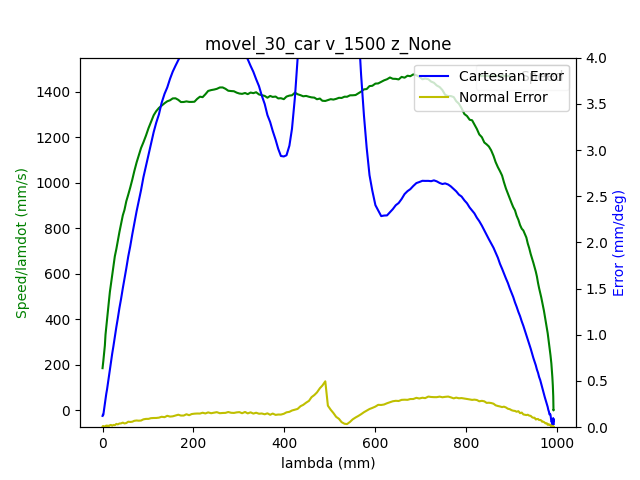

The file beside this chart, header and first rows:
1.680526035250000000e+09, 0.000000000000000000e+00, -7.640178800605177400e-01, 5.200644838630102962e-01, 4.413937678293659676e-03, -1.376640664815291348e+00, -1.899450551591688852e+00, 5.478675788472799901e-01
1.680526035256000042e+09, 0.000000000000000000e+00, -7.640178800605177400e-01, 5.200644838630102962e-01, 4.413937678293659676e-03, -1.376640664815291348e+00, -1.899450551591688852e+00, 5.478675788472799901e-01
1.680526035263999939e+09, 0.000000000000000000e+00, -7.640178800605177400e-01, 5.200644838630102962e-01, 4.413937678293659676e-03, -1.376640664815291348e+00, -1.899450551591688852e+00, 5.478675788472799901e-01
1.680526035267999887e+09, 0.000000000000000000e+00, -7.640178800605177400e-01, 5.200644838630102962e-01, 4.413937678293659676e-03, -1.376640664815291348e+00, -1.899450551591688852e+00, 5.478675788472799901e-01
1.680526035272000074e+09, 0.000000000000000000e+00, -7.640178800605177400e-01, 5.200644838630102962e-01, 4.413937678293659676e-03, -1.376640664815291348e+00, -1.899450551591688852e+00, 5.478675788472799901e-01
1.680526035276999950e+09, 0.000000000000000000e+00, -7.640178800605177400e-01, 5.200644838630102962e-01, 4.413937678293659676e-03, -1.376640664815291348e+00, -1.899450551591688852e+00, 5.478675788472799901e-01
1.680526035280999899e+09, 0.000000000000000000e+00, -7.640178800605177400e-01, 5.200644838630102962e-01, 4.413937678293659676e-03, -1.376640664815291348e+00, -1.899450551591688852e+00, 5.478675788472799901e-01
1.680526035285000086e+09, 0.000000000000000000e+00, -7.640178800605177400e-01, 5.200644838630102962e-01, 4.413937678293659676e-03, -1.376640664815291348e+00, -1.899450551591688852e+00, 5.478675788472799901e-01
1.680526035298000097e+09, 0.000000000000000000e+00, -7.640178800605177400e-01, 5.200644838630102962e-01, 4.413937678293659676e-03, -1.376640664815291348e+00, -1.899450551591688852e+00, 5.478675788472799901e-01
1.680526035309000015e+09, 1.000000000000000000e+00, -7.640178800605177400e-01, 5.200644838630102962e-01, 4.413937678293659676e-03, -1.376640664815291348e+00, -1.899450551591688852e+00, 5.478675788472799901e-01
1.680526035312999964e+09, 1.000000000000000000e+00, -7.640178800605177400e-01, 5.200644838630102962e-01, 4.413937678293659676e-03, -1.376640664815291348e+00, -1.899450551591688852e+00, 5.478675788472799901e-01
1.680526035316999912e+09, 1.000000000000000000e+00, -7.636531062468510100e-01, 5.199004229133228350e-01, 4.392993727269727498e-03, -1.376179897892764847e+00, -1.899220168130425712e+00, 5.475604008989289895e-01
1.680526035321000099e+09, 1.000000000000000000e+00, -7.636531062468510100e-01, 5.199004229133228350e-01, 4.392993727269727498e-03, -1.376179897892764847e+00, -1.899220168130425712e+00, 5.475604008989289895e-01
1.680526035325000048e+09, 1.000000000000000000e+00, -7.625867100738823456e-01, 5.194239480275284482e-01, 4.316199240181976468e-03, -1.374762690540145549e+00, -1.898542980380651723e+00, 5.466406123831279995e-01
1.680526035328999996e+09, 1.000000000000000000e+00, -7.625867100738823456e-01, 5.194239480275284482e-01, 4.316199240181976468e-03, -1.374762690540145549e+00, -1.898542980380651723e+00, 5.466406123831279995e-01
1.680526035332999945e+09, 1.000000000000000000e+00, -7.612078999648068667e-01, 5.188113374600784589e-01, 4.216715472818300357e-03, -1.372971982727599238e+00, -1.897670315754654613e+00, 5.454886950768117471e-01
1.680526035336999893e+09, 1.000000000000000000e+00, -7.612078999648068667e-01, 5.188113374600784589e-01, 4.216715472818300357e-03, -1.372971982727599238e+00, -1.897670315754654613e+00, 5.454886950768117471e-01
1.680526035341000080e+09, 1.000000000000000000e+00, -7.598413071604952496e-01, 5.181987268926283585e-01, 4.129449010218584105e-03, -1.371179529585801138e+00, -1.896797651128657503e+00, 5.442983805269515640e-01
1.680526035345000029e+09, 1.000000000000000000e+00, -7.598413071604952496e-01, 5.181987268926283585e-01, 4.129449010218584105e-03, -1.371179529585801138e+00, -1.896797651128657503e+00, 5.442983805269515640e-01
1.680526035348999977e+09, 1.000000000000000000e+00, -7.584624970514197706e-01, 5.175756443496664083e-01, 4.031710572106901765e-03, -1.369371368480734930e+00, -1.895924986502660392e+00, 5.431482085498873236e-01
1.680526035352999926e+09, 1.000000000000000000e+00, -7.584624970514197706e-01, 5.175756443496664083e-01, 4.031710572106901765e-03, -1.369371368480734930e+00, -1.895924986502660392e+00, 5.431482085498873236e-01
1.680526035357000113e+09, 1.000000000000000000e+00, -7.570836869423442916e-01, 5.169630337822164190e-01, 3.932226804743224786e-03, -1.367578915338936829e+00, -1.895071520498434969e+00, 5.419578940000272516e-01
1.680526035361000061e+09, 1.000000000000000000e+00, -7.570836869423442916e-01, 5.169630337822164190e-01, 3.932226804743224786e-03, -1.367578915338936829e+00, -1.895071520498434969e+00, 5.419578940000272516e-01
1.680526035365000010e+09, 1.000000000000000000e+00, -7.557170941380326745e-01, 5.163504232147664297e-01, 3.844960342143508101e-03, -1.365770754233870621e+00, -1.894198855872437859e+00, 5.408059766937109991e-01
1.680526035368999958e+09, 1.000000000000000000e+00, -7.557170941380326745e-01, 5.163504232147664297e-01, 3.844960342143508101e-03, -1.365770754233870621e+00, -1.894198855872437859e+00, 5.408059766937109991e-01
1.680526035372999907e+09, 1.000000000000000000e+00, -7.543382840289571956e-01, 5.157360673180644284e-01, 3.747221904031825760e-03, -1.363980046421324532e+00, -1.893326191246440748e+00, 5.396174074731028281e-01
1.680526035377000093e+09, 1.000000000000000000e+00, -7.543382840289571956e-01, 5.157360673180644284e-01, 3.747221904031825760e-03, -1.363980046421324532e+00, -1.893326191246440748e+00, 5.396174074731028281e-01
1.680526035381000042e+09, 1.000000000000000000e+00, -7.529577285906297046e-01, 5.151147301043543791e-01, 3.647738136668148782e-03, -1.362187593279526432e+00, -1.892453526620443416e+00, 5.384654901667865756e-01
1.680526035384999990e+09, 1.000000000000000000e+00, -7.529577285906297046e-01, 5.151147301043543791e-01, 3.647738136668148782e-03, -1.362187593279526432e+00, -1.892453526620443416e+00, 5.384654901667865756e-01
1.680526035388999939e+09, 1.000000000000000000e+00, -7.515789184815542257e-01, 5.145021195369043898e-01, 3.560471674068432096e-03, -1.360379432174460224e+00, -1.891580861994446305e+00, 5.372751756169263926e-01
1.680526035392999887e+09, 1.000000000000000000e+00, -7.515789184815542257e-01, 5.145021195369043898e-01, 3.560471674068432096e-03, -1.360379432174460224e+00, -1.891580861994446305e+00, 5.372751756169263926e-01
1.680526035397000074e+09, 1.000000000000000000e+00, -7.502123256772426085e-01, 5.138895089694544005e-01, 3.460987906704755552e-03, -1.358586979032662123e+00, -1.890708197368449195e+00, 5.361232583106101401e-01
1.680526035401000023e+09, 1.000000000000000000e+00, -7.502123256772426085e-01, 5.138895089694544005e-01, 3.460987906704755552e-03, -1.358586979032662123e+00, -1.890708197368449195e+00, 5.361232583106101401e-01
1.680526035404999971e+09, 1.000000000000000000e+00, -7.488335155681671296e-01, 5.132751530727523992e-01, 3.363249468593073211e-03, -1.356778817927595915e+00, -1.889835532742452084e+00, 5.349346890900020801e-01
1.680526035408999920e+09, 1.000000000000000000e+00, -7.488335155681671296e-01, 5.132751530727523992e-01, 3.363249468593073211e-03, -1.356778817927595915e+00, -1.889835532742452084e+00, 5.349346890900020801e-01
1.680526035413000107e+09, 1.000000000000000000e+00, -7.474547054590915396e-01, 5.126625425053024099e-01, 3.275983005993356525e-03, -1.354986364785797814e+00, -1.888962868116454974e+00, 5.337827717836858277e-01
1.680526035417000055e+09, 1.000000000000000000e+00, -7.474547054590915396e-01, 5.126625425053024099e-01, 3.275983005993356525e-03, -1.354986364785797814e+00, -1.888962868116454974e+00, 5.337827717836858277e-01
1.680526035421000004e+09, 1.000000000000000000e+00, -7.460881126547800335e-01, 5.120412052915924717e-01, 3.176499238629679547e-03, -1.353195656973251504e+00, -1.888109402112229773e+00, 5.325924572338256446e-01
1.680526035424999952e+09, 1.000000000000000000e+00, -7.460881126547800335e-01, 5.120412052915924717e-01, 3.176499238629679547e-03, -1.353195656973251504e+00, -1.888109402112229773e+00, 5.325924572338256446e-01
1.680526035428999901e+09, 1.000000000000000000e+00, -7.447093025457045545e-01, 5.114268493948904704e-01, 3.078760800517997206e-03, -1.351387495868185296e+00, -1.887236737486232663e+00, 5.314422852567614042e-01
1.680526035433000088e+09, 1.000000000000000000e+00, -7.447093025457045545e-01, 5.114268493948904704e-01, 3.078760800517997206e-03, -1.351387495868185296e+00, -1.887236737486232663e+00, 5.314422852567614042e-01
1.680526035437000036e+09, 1.000000000000000000e+00, -7.433304924366289645e-01, 5.108142388274403700e-01, 2.989749008666286751e-03, -1.349595042726387195e+00, -1.886364072860235108e+00, 5.302519707069012211e-01
1.680526035440999985e+09, 1.000000000000000000e+00, -7.433304924366289645e-01, 5.108142388274403700e-01, 2.989749008666286751e-03, -1.349595042726387195e+00, -1.886364072860235108e+00, 5.302519707069012211e-01
1.680526035444999933e+09, 1.000000000000000000e+00, -7.419638996323174585e-01, 5.102016282599903807e-01, 2.892010570554603976e-03, -1.347786881621320987e+00, -1.885491408234237998e+00, 5.291000534005849687e-01
1.680526035448999882e+09, 1.000000000000000000e+00, -7.419638996323174585e-01, 5.102016282599903807e-01, 2.892010570554603976e-03, -1.347786881621320987e+00, -1.885491408234237998e+00, 5.291000534005849687e-01
1.680526035453000069e+09, 1.000000000000000000e+00, -7.405850895232418685e-01, 5.095802910462804425e-01, 2.792526803190927432e-03, -1.345994428479522886e+00, -1.884618743608240887e+00, 5.279114841799767976e-01
1.680526035457000017e+09, 1.000000000000000000e+00, -7.405850895232418685e-01, 5.095802910462804425e-01, 2.792526803190927432e-03, -1.345994428479522886e+00, -1.884618743608240887e+00, 5.279114841799767976e-01
1.680526035460999966e+09, 1.000000000000000000e+00, -7.392045340849143775e-01, 5.089659351495784412e-01, 2.705260340591210746e-03, -1.344203720666976798e+00, -1.883746078982243777e+00, 5.267595668736606562e-01
1.680526035464999914e+09, 1.000000000000000000e+00, -7.392045340849143775e-01, 5.089659351495784412e-01, 2.705260340591210746e-03, -1.344203720666976798e+00, -1.883746078982243777e+00, 5.267595668736606562e-01
1.680526035469000101e+09, 1.000000000000000000e+00, -7.378257239758387875e-01, 5.083533245821284519e-01, 2.607521902479528406e-03, -1.342393814232658578e+00, -1.882873414356246666e+00, 5.255692523238004732e-01
1.680526035473000050e+09, 1.000000000000000000e+00, -7.378257239758387875e-01, 5.083533245821284519e-01, 2.607521902479528406e-03, -1.342393814232658578e+00, -1.882873414356246666e+00, 5.255692523238004732e-01
1.680526035476999998e+09, 1.000000000000000000e+00, -7.364591311715272814e-01, 5.077407140146783515e-01, 2.508038135115851427e-03, -1.340603106420112489e+00, -1.882002495059501346e+00, 5.244190803467362327e-01
1.680526035480999947e+09, 1.000000000000000000e+00, -7.364591311715272814e-01, 5.077407140146783515e-01, 2.508038135115851427e-03, -1.340603106420112489e+00, -1.882002495059501346e+00, 5.244190803467362327e-01
1.680526035484999895e+09, 1.000000000000000000e+00, -7.350803210624516915e-01, 5.071193768009684133e-01, 2.420771672516134742e-03, -1.338794945315046503e+00, -1.881129830433504235e+00, 5.232287657968760497e-01
1.680526035489000082e+09, 1.000000000000000000e+00, -7.350803210624516915e-01, 5.071193768009684133e-01, 2.420771672516134742e-03, -1.338794945315046503e+00, -1.881129830433504235e+00, 5.232287657968760497e-01
1.680526035496000051e+09, 1.000000000000000000e+00, -7.337015109533762125e-01, 5.065050209042664120e-01, 2.321287905152458631e-03, -1.337002492173248180e+00, -1.880274619100027245e+00, 5.220768484905597973e-01
1.680526035500999928e+09, 1.000000000000000000e+00, -7.323349181490647064e-01, 5.058924103368163117e-01, 2.223549467040776290e-03, -1.335210039031450080e+00, -1.879401954474029912e+00, 5.208865339406997252e-01
1.680526035506999969e+09, 1.000000000000000000e+00, -7.309561080399891164e-01, 5.052797997693663223e-01, 2.136283004441059171e-03, -1.333401877926383872e+00, -1.878529289848032802e+00, 5.197363619636353738e-01
1.680526035510999918e+09, 1.000000000000000000e+00, -7.309561080399891164e-01, 5.052797997693663223e-01, 2.136283004441059171e-03, -1.333401877926383872e+00, -1.878529289848032802e+00, 5.197363619636353738e-01
1.680526035516999960e+09, 1.000000000000000000e+00, -7.295772979309136375e-01, 5.046567172264043721e-01, 2.036799237077382627e-03, -1.331611170113837561e+00, -1.877656625222035691e+00, 5.185460474137753017e-01
1.680526035523999929e+09, 1.000000000000000000e+00, -7.282107051266020203e-01, 5.040441066589543828e-01, 1.939060798965700286e-03, -1.329801263679519341e+00, -1.876785705925290371e+00, 5.173557328639151187e-01
... 2,055 more rows
